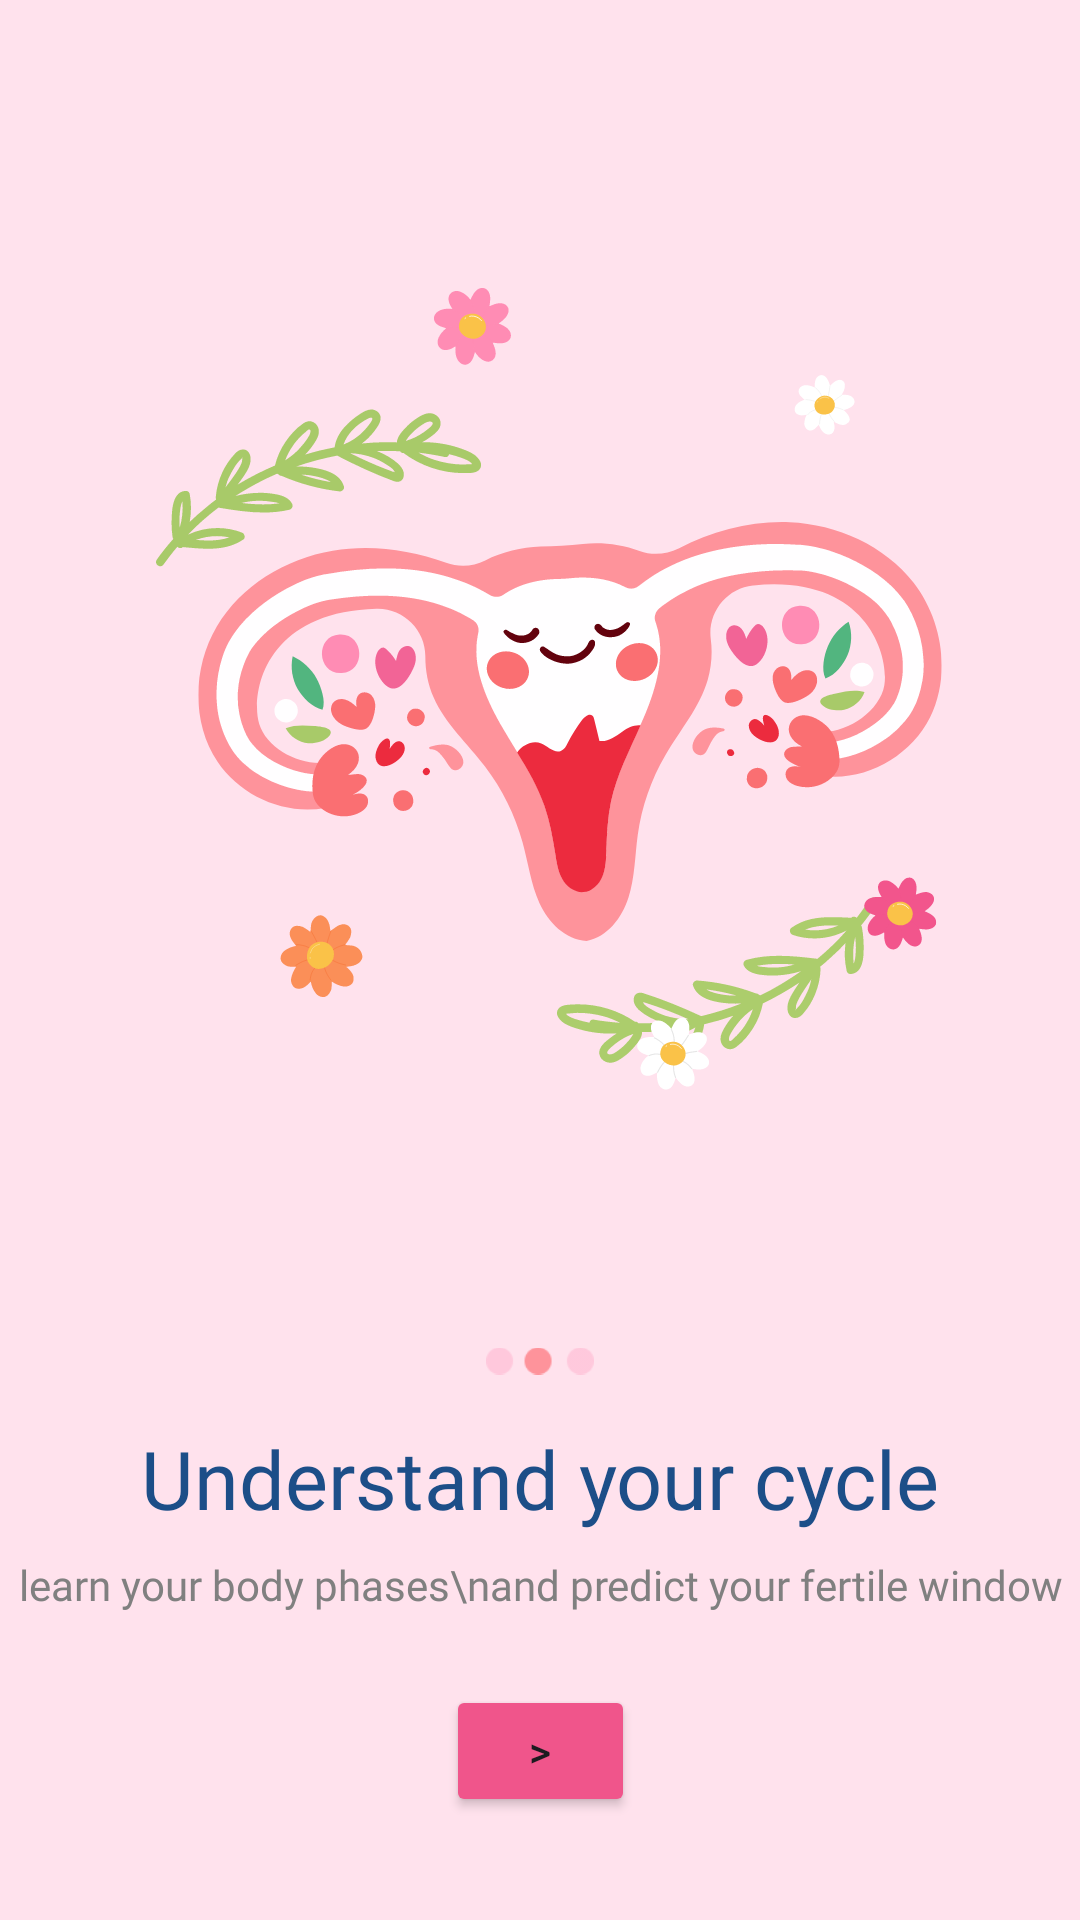

Layout XML and referenced resources for this Android screen:
<!-- AndroidManifest.xml: application theme Theme.Tsuki -->
<!-- res/layout/activity_onboarding2.xml -->
<?xml version="1.0" encoding="utf-8"?>
<androidx.constraintlayout.widget.ConstraintLayout xmlns:android="http://schemas.android.com/apk/res/android"
    xmlns:app="http://schemas.android.com/apk/res-auto"
    xmlns:tools="http://schemas.android.com/tools"
    android:id="@+id/main"
    android:layout_width="match_parent"
    android:layout_height="match_parent"
    android:background="#FFE2ED"
    tools:context=".Onboarding2Activity">

        <ImageView
            android:id="@+id/imageView3"
            android:layout_width="270dp"
            android:layout_height="wrap_content"
            app:layout_constraintBottom_toBottomOf="parent"
            app:layout_constraintEnd_toEndOf="parent"
            app:layout_constraintHorizontal_bias="0.496"
            app:layout_constraintStart_toStartOf="parent"
            app:layout_constraintTop_toTopOf="parent"
            app:layout_constraintVertical_bias="0.247"
            app:srcCompat="@drawable/uterus" />

        <ImageView
            android:id="@+id/imageView4"
            android:layout_width="36dp"
            android:layout_height="10dp"
            app:layout_constraintEnd_toEndOf="parent"
            app:layout_constraintStart_toStartOf="parent"
            app:layout_constraintTop_toBottomOf="@+id/imageView3"
            android:layout_marginTop="24dp"
            app:srcCompat="@drawable/dot2" />

        <TextView
            android:id="@+id/textView2"
            android:layout_width="wrap_content"
            android:layout_height="wrap_content"
            android:layout_marginTop="16dp"
            android:fontFamily="@font/lato_bold"
            android:text="Understand your cycle"
            android:textAllCaps="false"
            android:textColor="#1C4E88"
            android:textSize="27sp"
            app:layout_constraintEnd_toEndOf="parent"
            app:layout_constraintStart_toStartOf="parent"
            app:layout_constraintTop_toBottomOf="@+id/imageView4" />

        <TextView
            android:id="@+id/textView4"
            android:layout_width="wrap_content"
            android:layout_height="wrap_content"
            android:layout_marginTop="8dp"
            android:fontFamily="@font/lato"
            android:gravity="center"
            android:text="learn your body phases\nand predict your fertile window"
            android:textColor="#808080"
            app:layout_constraintEnd_toEndOf="parent"
            app:layout_constraintStart_toStartOf="parent"
            app:layout_constraintTop_toBottomOf="@+id/textView2" />

        <Button
            android:id="@+id/btnNext2"
            android:layout_width="63dp"
            android:layout_height="44dp"
            android:layout_marginTop="24dp"
            android:backgroundTint="#F0558B"
            android:text=">"
            app:layout_constraintEnd_toEndOf="parent"
            app:layout_constraintStart_toStartOf="parent"
            app:layout_constraintTop_toBottomOf="@+id/textView4"
            app:rippleColor="#D97AAF" />




</androidx.constraintlayout.widget.ConstraintLayout>
<!-- resources referenced by this layout -->
<resources>
  <!-- drawable dot2: png bitmap (drawable, 1116 bytes) -->
  <!-- drawable uterus: vector/xml drawable (drawable, 50352 chars, omitted) -->
  <style name="Theme.Tsuki" parent="Base.Theme.Tsuki">
          
          <item name="colorSecondaryContainer">@android:color/transparent</item>
          <item name="colorOnSecondaryContainer">@color/gray</item>
      </style>
  <style name="Base.Theme.Tsuki" parent="Theme.Material3.DayNight.NoActionBar">
          
          
      </style>
  <color name="gray">#808080</color>
</resources>
